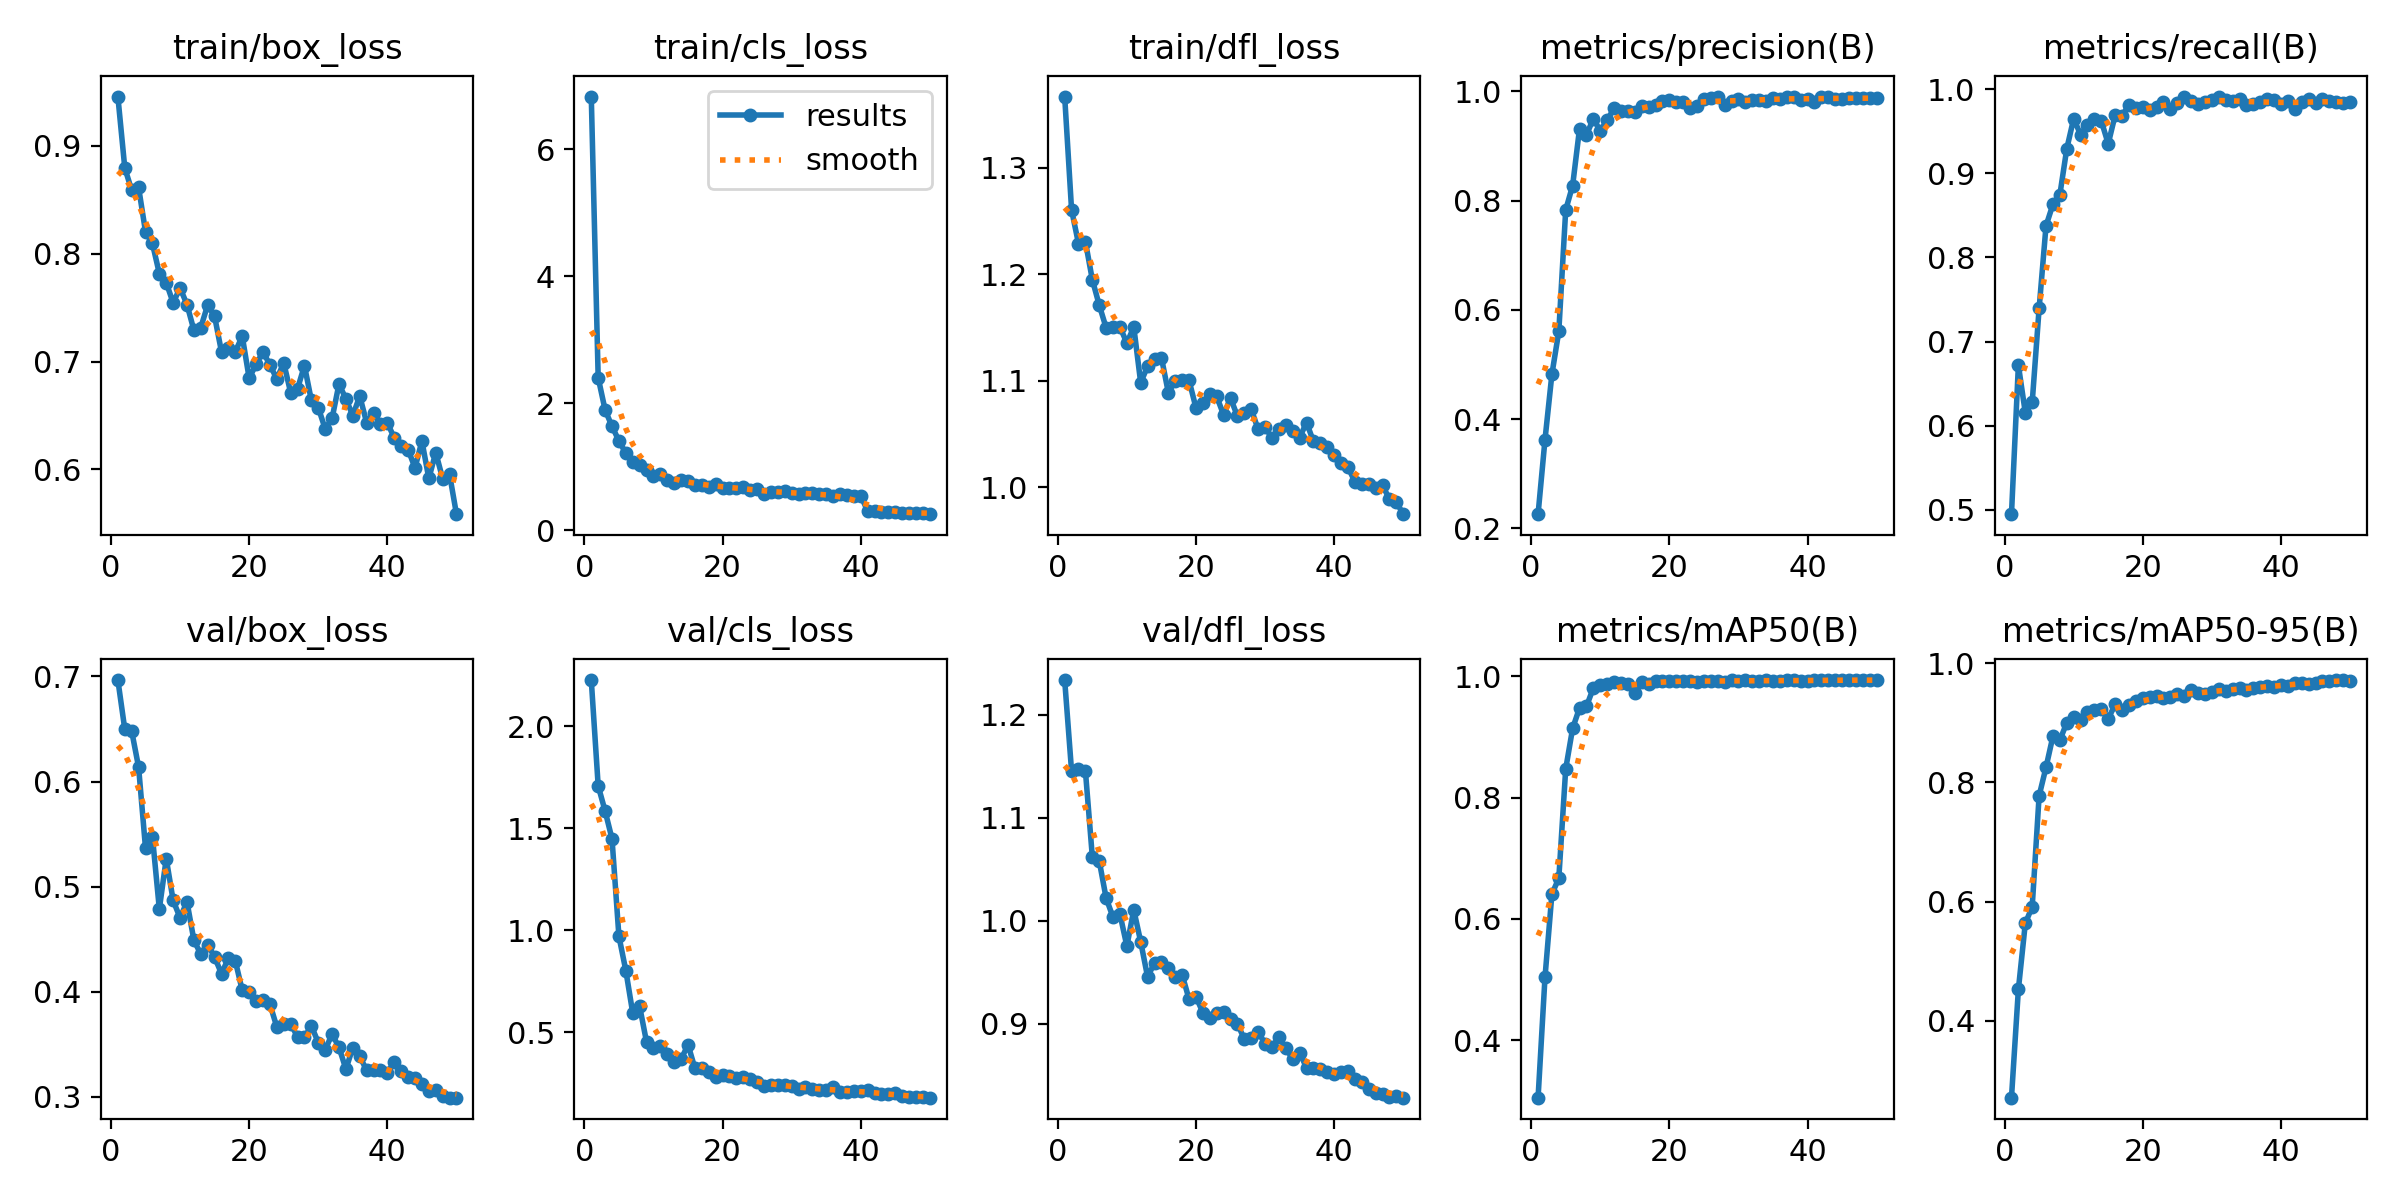

Data behind this chart, as committed beside it:
epoch, train/box_loss, train/cls_loss, train/dfl_loss, metrics/precision(B), metrics/recall(B), metrics/mAP50(B), metrics/mAP50-95(B), val/box_loss, val/cls_loss, val/dfl_loss, lr/pg0, lr/pg1, lr/pg2
1, 0.9455, 6.834, 1.367, 0.2258, 0.4948, 0.3057, 0.2709, 0.6966, 2.227, 1.234, 0.0002373, 0.0002373, 0.0002373
2, 0.8794, 2.406, 1.26, 0.362, 0.6719, 0.5036, 0.4526, 0.6498, 1.708, 1.145, 0.0004659, 0.0004659, 0.0004659
3, 0.8587, 1.898, 1.229, 0.4818, 0.6154, 0.641, 0.5632, 0.648, 1.585, 1.147, 0.0006851, 0.0006851, 0.0006851
4, 0.8613, 1.639, 1.231, 0.5605, 0.6277, 0.667, 0.5914, 0.6137, 1.449, 1.146, 0.0006716, 0.0006716, 0.0006716
5, 0.8202, 1.412, 1.195, 0.7829, 0.7392, 0.8471, 0.7772, 0.5365, 0.971, 1.062, 0.0006574, 0.0006574, 0.0006574
6, 0.8094, 1.215, 1.171, 0.8274, 0.8376, 0.9138, 0.8253, 0.5476, 0.8029, 1.058, 0.0006433, 0.0006433, 0.0006433
7, 0.7815, 1.084, 1.15, 0.9316, 0.863, 0.9474, 0.8775, 0.4787, 0.5946, 1.022, 0.0006292, 0.0006292, 0.0006292
8, 0.7731, 1.028, 1.15, 0.92, 0.8743, 0.9499, 0.8706, 0.5267, 0.6271, 1.003, 0.000615, 0.000615, 0.000615
9, 0.7544, 0.9555, 1.151, 0.9501, 0.929, 0.9804, 0.9, 0.4868, 0.4522, 1.006, 0.0006009, 0.0006009, 0.0006009
10, 0.7682, 0.8557, 1.135, 0.9274, 0.9648, 0.9848, 0.9105, 0.4703, 0.4221, 0.9754, 0.0005868, 0.0005868, 0.0005868
11, 0.7528, 0.8858, 1.151, 0.9477, 0.9459, 0.9869, 0.9046, 0.4855, 0.4325, 1.01, 0.0005726, 0.0005726, 0.0005726
12, 0.7291, 0.7859, 1.098, 0.9687, 0.9573, 0.9901, 0.9182, 0.449, 0.3958, 0.9795, 0.0005585, 0.0005585, 0.0005585
13, 0.7315, 0.7501, 1.114, 0.964, 0.9639, 0.9892, 0.9208, 0.4356, 0.357, 0.9454, 0.0005443, 0.0005443, 0.0005443
14, 0.7525, 0.7978, 1.121, 0.9633, 0.9621, 0.9874, 0.9235, 0.4448, 0.3679, 0.9589, 0.0005302, 0.0005302, 0.0005302
15, 0.7418, 0.7795, 1.122, 0.9616, 0.935, 0.9716, 0.9065, 0.4328, 0.4395, 0.9598, 0.0005161, 0.0005161, 0.0005161
16, 0.7089, 0.714, 1.089, 0.9738, 0.9689, 0.9894, 0.9307, 0.4171, 0.3238, 0.9537, 0.0005019, 0.0005019, 0.0005019
17, 0.7124, 0.7076, 1.1, 0.971, 0.9685, 0.9877, 0.921, 0.432, 0.3241, 0.945, 0.0004878, 0.0004878, 0.0004878
18, 0.7093, 0.685, 1.101, 0.9755, 0.981, 0.992, 0.9293, 0.4292, 0.3047, 0.9475, 0.0004737, 0.0004737, 0.0004737
19, 0.7235, 0.7266, 1.1, 0.983, 0.977, 0.9924, 0.9367, 0.4011, 0.2815, 0.9237, 0.0004595, 0.0004595, 0.0004595
20, 0.6845, 0.6702, 1.075, 0.9844, 0.9787, 0.9924, 0.9413, 0.3994, 0.2905, 0.9262, 0.0004454, 0.0004454, 0.0004454
21, 0.6974, 0.6649, 1.08, 0.9805, 0.9757, 0.9926, 0.9438, 0.391, 0.285, 0.9106, 0.0004313, 0.0004313, 0.0004313
22, 0.7089, 0.67, 1.088, 0.9802, 0.9786, 0.9918, 0.9448, 0.3924, 0.2764, 0.9059, 0.0004171, 0.0004171, 0.0004171
23, 0.697, 0.6804, 1.085, 0.9687, 0.9843, 0.9915, 0.942, 0.3882, 0.2826, 0.9099, 0.000403, 0.000403, 0.000403
24, 0.6839, 0.6406, 1.068, 0.9723, 0.9769, 0.99, 0.9435, 0.3664, 0.2718, 0.9109, 0.0003888, 0.0003888, 0.0003888
25, 0.6989, 0.6584, 1.084, 0.9867, 0.9836, 0.9925, 0.9475, 0.369, 0.2544, 0.9041, 0.0003747, 0.0003747, 0.0003747
26, 0.6713, 0.5786, 1.067, 0.9874, 0.9906, 0.9917, 0.9455, 0.3695, 0.2374, 0.8999, 0.0003606, 0.0003606, 0.0003606
27, 0.6748, 0.5971, 1.07, 0.9888, 0.9854, 0.9921, 0.9545, 0.357, 0.2409, 0.8849, 0.0003464, 0.0003464, 0.0003464
28, 0.6963, 0.6024, 1.073, 0.9744, 0.982, 0.991, 0.9498, 0.3565, 0.2442, 0.8864, 0.0003323, 0.0003323, 0.0003323
29, 0.664, 0.6193, 1.054, 0.9825, 0.9851, 0.993, 0.9484, 0.3675, 0.2415, 0.8921, 0.0003182, 0.0003182, 0.0003182
30, 0.6573, 0.5844, 1.057, 0.9857, 0.9869, 0.9912, 0.951, 0.3515, 0.2354, 0.8804, 0.000304, 0.000304, 0.000304
31, 0.6377, 0.5686, 1.046, 0.9803, 0.9911, 0.9929, 0.956, 0.3445, 0.2233, 0.8771, 0.0002899, 0.0002899, 0.0002899
32, 0.6474, 0.5883, 1.055, 0.9834, 0.9875, 0.9922, 0.9531, 0.3597, 0.2341, 0.8868, 0.0002758, 0.0002758, 0.0002758
33, 0.6792, 0.5866, 1.058, 0.9841, 0.9858, 0.9918, 0.9573, 0.3469, 0.2232, 0.876, 0.0002616, 0.0002616, 0.0002616
34, 0.6654, 0.5656, 1.053, 0.9824, 0.9884, 0.9928, 0.959, 0.3263, 0.2167, 0.8657, 0.0002475, 0.0002475, 0.0002475
35, 0.6499, 0.5759, 1.047, 0.9887, 0.9815, 0.9925, 0.9545, 0.3466, 0.2172, 0.8718, 0.0002333, 0.0002333, 0.0002333
36, 0.6681, 0.5362, 1.061, 0.986, 0.9821, 0.9922, 0.9591, 0.3385, 0.2328, 0.857, 0.0002192, 0.0002192, 0.0002192
37, 0.6434, 0.5706, 1.043, 0.9892, 0.9842, 0.9929, 0.9593, 0.3251, 0.2097, 0.8565, 0.0002051, 0.0002051, 0.0002051
38, 0.6522, 0.5512, 1.041, 0.9896, 0.9877, 0.9931, 0.961, 0.3255, 0.2087, 0.8555, 0.0001909, 0.0001909, 0.0001909
39, 0.6425, 0.5447, 1.038, 0.9835, 0.9865, 0.9912, 0.9607, 0.3255, 0.2108, 0.8531, 0.0001768, 0.0001768, 0.0001768
40, 0.6431, 0.546, 1.03, 0.9852, 0.9821, 0.9919, 0.9626, 0.3229, 0.2119, 0.8512, 0.0001626, 0.0001626, 0.0001626
41, 0.6293, 0.3035, 1.023, 0.9809, 0.9864, 0.9931, 0.961, 0.3332, 0.2159, 0.8528, 0.0001485, 0.0001485, 0.0001485
42, 0.6215, 0.3023, 1.019, 0.9905, 0.9766, 0.9932, 0.9667, 0.3245, 0.2043, 0.8544, 0.0001344, 0.0001344, 0.0001344
43, 0.6185, 0.2863, 1.005, 0.9899, 0.9843, 0.9932, 0.9665, 0.3185, 0.1961, 0.8459, 0.0001202, 0.0001202, 0.0001202
44, 0.6015, 0.2879, 1.003, 0.9858, 0.9885, 0.9934, 0.9658, 0.3182, 0.1955, 0.8428, 0.0001061, 0.0001061, 0.0001061
45, 0.6264, 0.2969, 1.003, 0.9862, 0.9836, 0.993, 0.9669, 0.3124, 0.2017, 0.8366, 9.1963e-05, 9.1963e-05, 9.1963e-05
46, 0.5917, 0.2789, 0.9997, 0.9878, 0.9878, 0.9932, 0.9692, 0.3054, 0.1875, 0.8325, 7.7826e-05, 7.7826e-05, 7.7826e-05
47, 0.6157, 0.2797, 1.002, 0.9876, 0.9855, 0.9932, 0.9698, 0.3066, 0.1853, 0.8316, 6.3689e-05, 6.3689e-05, 6.3689e-05
48, 0.5915, 0.2744, 0.989, 0.9887, 0.9844, 0.9934, 0.9716, 0.3007, 0.1814, 0.829, 4.9552e-05, 4.9552e-05, 4.9552e-05
49, 0.5955, 0.2673, 0.9861, 0.987, 0.9833, 0.9933, 0.9715, 0.2992, 0.1819, 0.8296, 3.5414e-05, 3.5414e-05, 3.5414e-05
50, 0.5586, 0.2553, 0.9748, 0.9872, 0.9849, 0.9932, 0.9703, 0.2991, 0.1798, 0.828, 2.1277e-05, 2.1277e-05, 2.1277e-05
